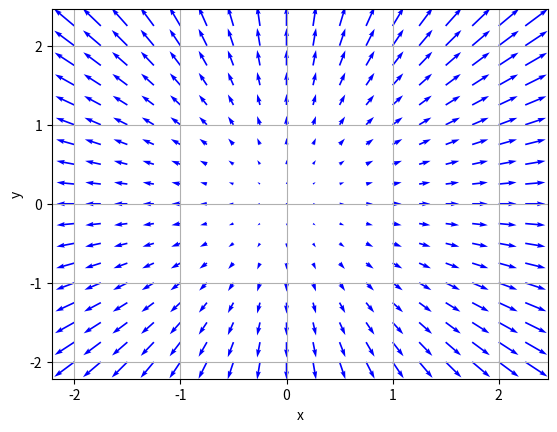

Here is the Python script that generated this plot:
import numpy as np
import matplotlib.pyplot as plt

def gradient(f, x_vec, h=0.01):

    grad_f = np.zeros_like(x_vec)

    for i, x in enumerate(x_vec):
        grad = np.zeros_like(x)

        tmp = x_vec[i]
        x_vec[i] = tmp + h
        f_x_plus_h = f(x_vec) #f(x+h)

        x_vec[i] = tmp - h
        f_x_minus_h = f(x_vec) #f(x-h)
        grad = (f_x_plus_h - f_x_minus_h) / (2 * h)

        x_vec[i] = tmp
        grad_f[i] = grad

    return grad_f

def f(x_vec):
    return x_vec[0] ** 2 + x_vec[1] ** 2

x = np.arange(-2, 2.5, 0.25)
y = np.arange(-2, 2.5, 0.25)
meshed_x, meshed_y = np.meshgrid(x, y)
x_vec = np.array([meshed_x.flatten(),meshed_y.flatten()]) #(2, 324)

grad_f = gradient(f, x_vec)

fig = plt.figure()
ax = fig.add_subplot(1, 1, 1)
ax.quiver(x_vec[0], x_vec[1], grad_f[0], grad_f[1], color='blue', angles='xy') #, scale_units='xy, scale=4.5
ax.grid()
ax.set_xlabel('x')
ax.set_ylabel('y')

plt.show()